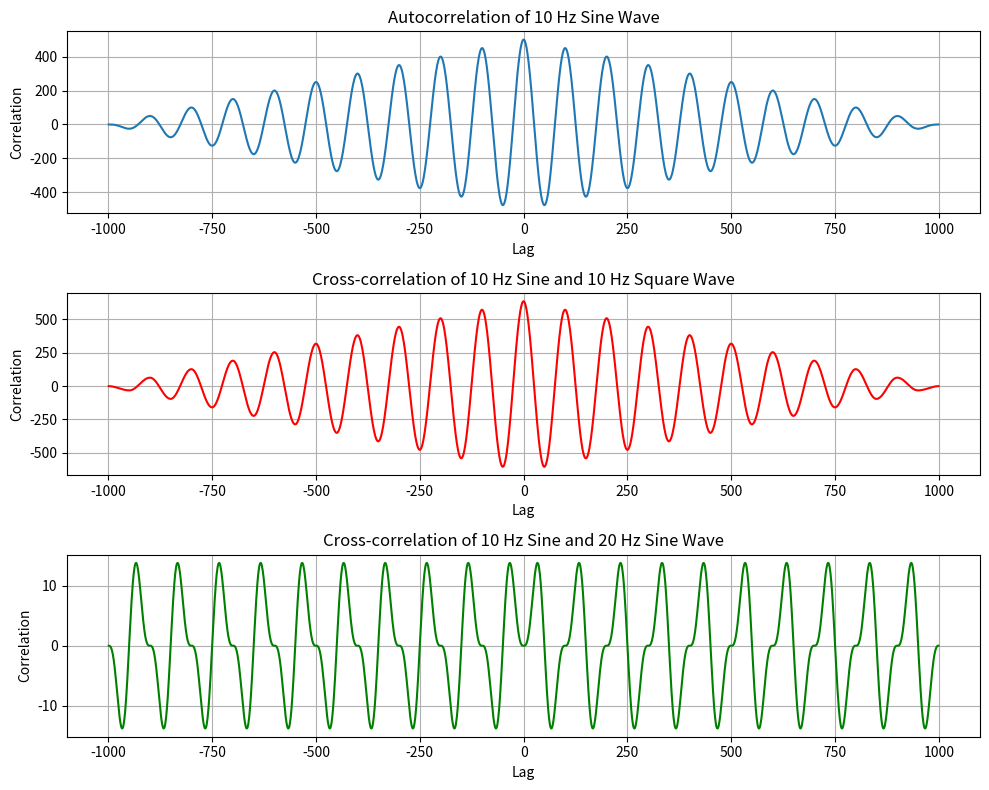

Reproduce this figure in Python.
import numpy as np                          # Import NumPy for arrays and correlation calculations
import matplotlib.pyplot as plt             # Import Matplotlib for plotting graphs

# -------------------------------------------------
# QUESTION 6
# Generate:
# (a) 10 Hz sine wave
# (b) 10 Hz square wave
# (c) 20 Hz sine wave
# Then compute and plot:
# 1. Autocorrelation of the 10 Hz sine wave
# 2. Cross-correlation of 10 Hz sine and 10 Hz square
# 3. Cross-correlation of 10 Hz sine and 20 Hz sine
# -------------------------------------------------

fs = 1000                                   # Sampling frequency = 1000 samples per second

t = np.arange(0, 1, 1/fs)                  # Time axis from 0 to 1 second

a = np.sin(2 * np.pi * 10 * t)             # Generate 10 Hz sine wave
b = np.sign(np.sin(2 * np.pi * 10 * t))    # Generate 10 Hz square wave
c = np.sin(2 * np.pi * 20 * t)             # Generate 20 Hz sine wave

corr_aa = np.correlate(a, a, mode='full')  # Autocorrelation of 10 Hz sine wave
corr_ab = np.correlate(a, b, mode='full')  # Cross-correlation of 10 Hz sine and 10 Hz square wave
corr_ac = np.correlate(a, c, mode='full')  # Cross-correlation of 10 Hz sine and 20 Hz sine wave

lags = np.arange(-len(a) + 1, len(a))      # Create lag values for x-axis of correlation plots

plt.figure(figsize=(10, 8))                # Create figure window

# -------------------------------------------------
# Plot 1 : Autocorrelation of 10 Hz sine wave
# -------------------------------------------------
plt.subplot(3, 1, 1)                       # 3 rows, 1 column, graph 1
plt.plot(lags, corr_aa)                    # Plot autocorrelation
plt.title("Autocorrelation of 10 Hz Sine Wave")
plt.xlabel("Lag")
plt.ylabel("Correlation")
plt.grid(True)

# -------------------------------------------------
# Plot 2 : Cross-correlation of 10 Hz sine and 10 Hz square
# -------------------------------------------------
plt.subplot(3, 1, 2)                       # 3 rows, 1 column, graph 2
plt.plot(lags, corr_ab, 'r')               # Plot cross-correlation in red
plt.title("Cross-correlation of 10 Hz Sine and 10 Hz Square Wave")
plt.xlabel("Lag")
plt.ylabel("Correlation")
plt.grid(True)

# -------------------------------------------------
# Plot 3 : Cross-correlation of 10 Hz sine and 20 Hz sine
# -------------------------------------------------
plt.subplot(3, 1, 3)                       # 3 rows, 1 column, graph 3
plt.plot(lags, corr_ac, 'g')               # Plot cross-correlation in green
plt.title("Cross-correlation of 10 Hz Sine and 20 Hz Sine Wave")
plt.xlabel("Lag")
plt.ylabel("Correlation")
plt.grid(True)

plt.tight_layout()                         # Adjust spacing between plots
plt.show()                                 # Display all graphs
